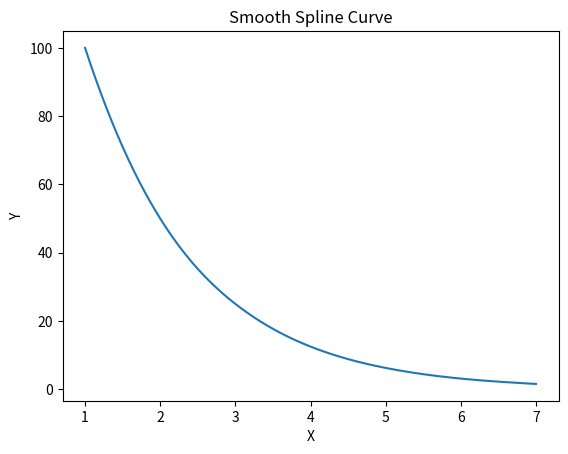

Here is the Python script that generated this plot:
import numpy as np
from scipy.interpolate import make_interp_spline
import matplotlib.pyplot as plt 

x=np.array([1,2,3,4,5,6,7])
y=np.array([100,50,25,12.5,6.25,3.125,1.5625])

model=make_interp_spline(x, y)

xs=np.linspace(1,7,500)
ys=model(xs)

plt.plot(xs, ys)
plt.title("Smooth Spline Curve")
plt.xlabel("X")
plt.ylabel("Y")
plt.show()